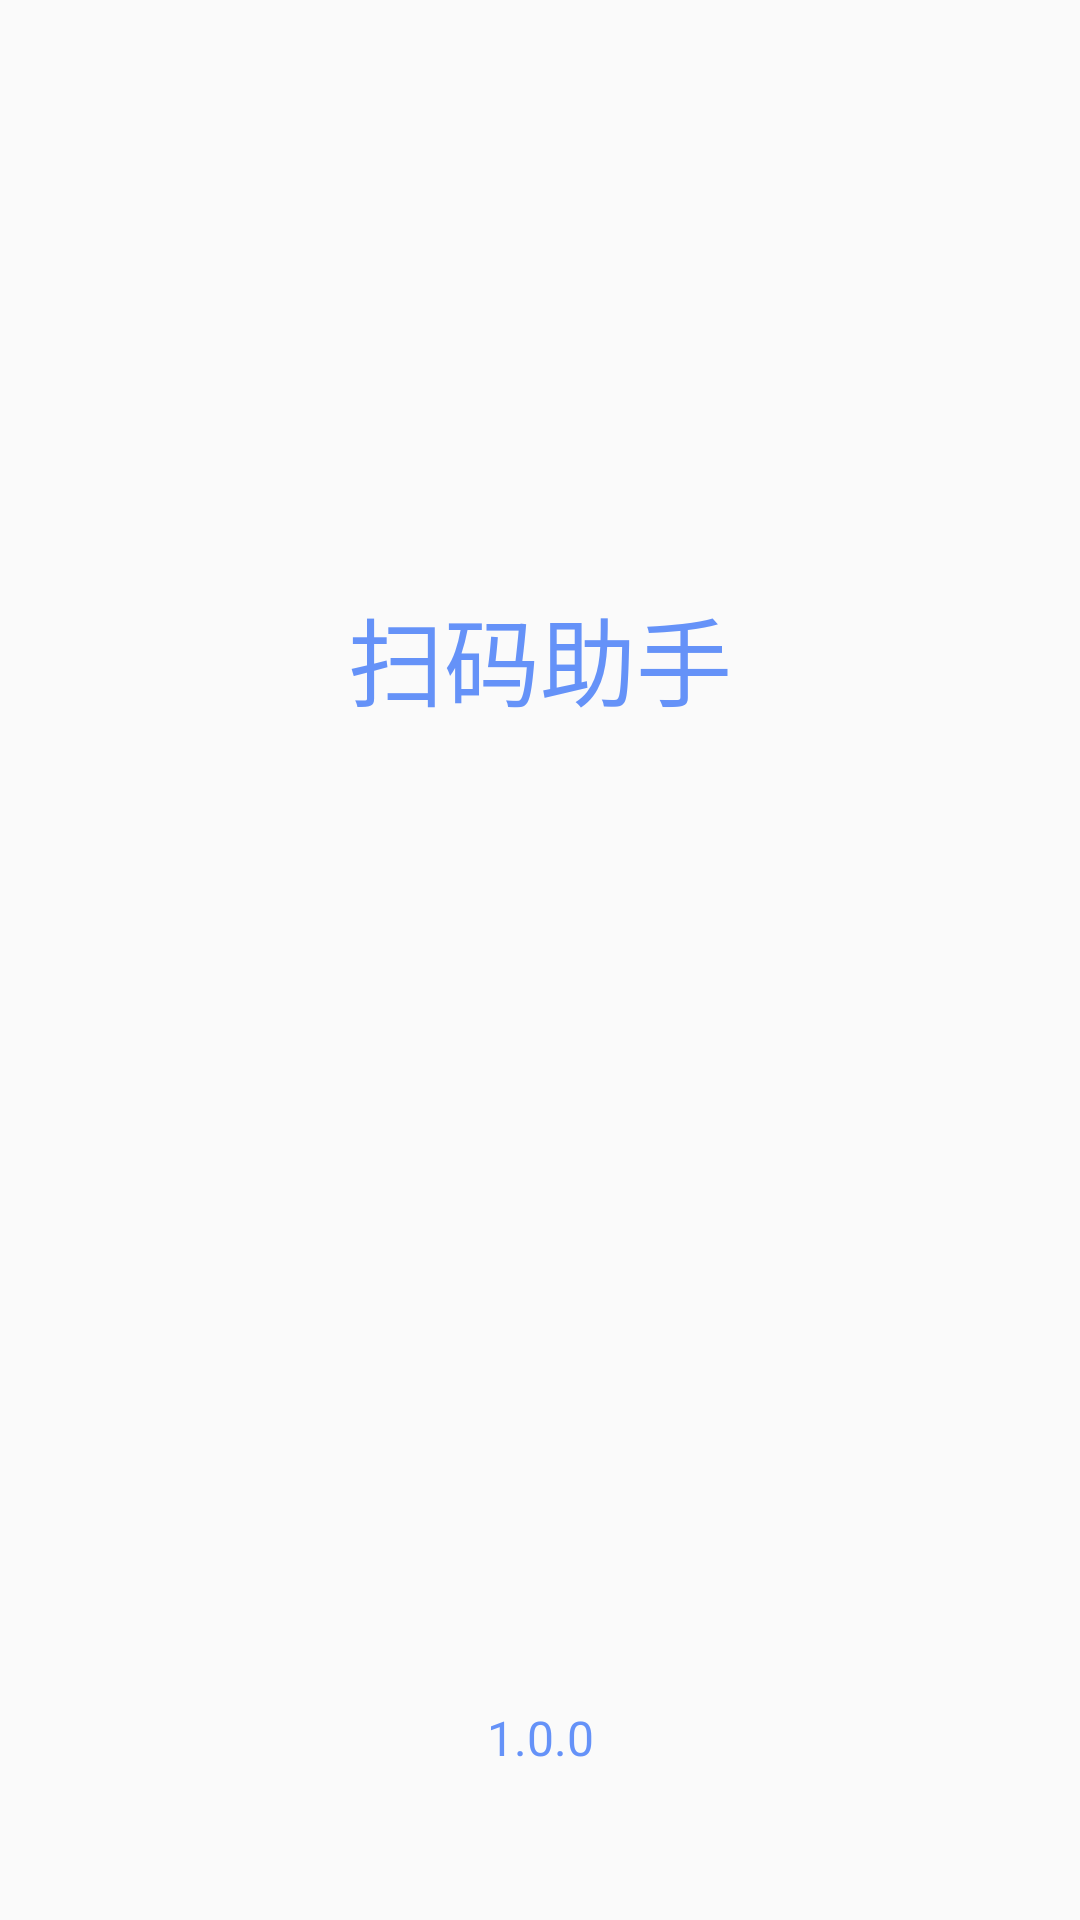

Write the Android layout XML for this screen, with the resource values it uses.
<!-- AndroidManifest.xml: activity theme FullActivity -->
<!-- res/layout/activity_logo.xml -->
<?xml version="1.0" encoding="utf-8"?>
<android.support.constraint.ConstraintLayout
    xmlns:android="http://schemas.android.com/apk/res/android"
    xmlns:app="http://schemas.android.com/apk/res-auto"
    android:layout_width="match_parent"
    android:layout_height="match_parent">

    
        
        
        
        
        
        
        
        
        
        

    <TextView
        android:id="@+id/tx_name"
        android:layout_width="wrap_content"
        android:layout_height="wrap_content"
        android:transitionName="@string/share_logo"
        app:layout_constraintBottom_toBottomOf="parent"
        app:layout_constraintEnd_toEndOf="parent"
        android:textSize="32sp"
        android:text="@string/app_name"
        android:textColor="@color/colorPrimary"
        app:layout_constraintStart_toStartOf="parent"
        app:layout_constraintTop_toTopOf="parent"
        app:layout_constraintVertical_bias="0.33"/>

    <TextView
        android:id="@+id/tx_version"
        android:textSize="@dimen/text_size_middle"
        android:textColor="@color/colorPrimary"
        android:text="1.0.0"
        app:layout_constraintLeft_toLeftOf="parent"
        app:layout_constraintRight_toRightOf="parent"
        app:layout_constraintBottom_toBottomOf="parent"
        android:layout_marginBottom="50dp"
        android:layout_width="wrap_content"
        android:layout_height="wrap_content" />

</android.support.constraint.ConstraintLayout>
<!-- resources referenced by this layout -->
<resources>
  <color name="colorPrimary">#6592f8</color>
  <dimen name="text_size_middle">16sp</dimen>
  <!-- drawable ic_launcher_fore: vector/xml drawable (drawable, 2198 chars, omitted) -->
  <string name="app_name">扫码助手</string>
  <style name="FullActivity" parent="Theme.AppCompat.Light">
          <item name="colorPrimary">@color/colorPrimary</item>
          <item name="colorPrimaryDark">@color/colorPrimaryDark</item>
          <item name="colorAccent">@color/colorAccent</item>
          <item name="windowNoTitle">true</item>
          <item name="windowActionBar">false</item>
          <item name="android:windowFullscreen">true</item>
          <item name="android:windowContentOverlay">@null</item>
      </style>
  <color name="colorPrimaryDark">#6592f8</color>
  <color name="colorAccent">#FF4081</color>
</resources>
